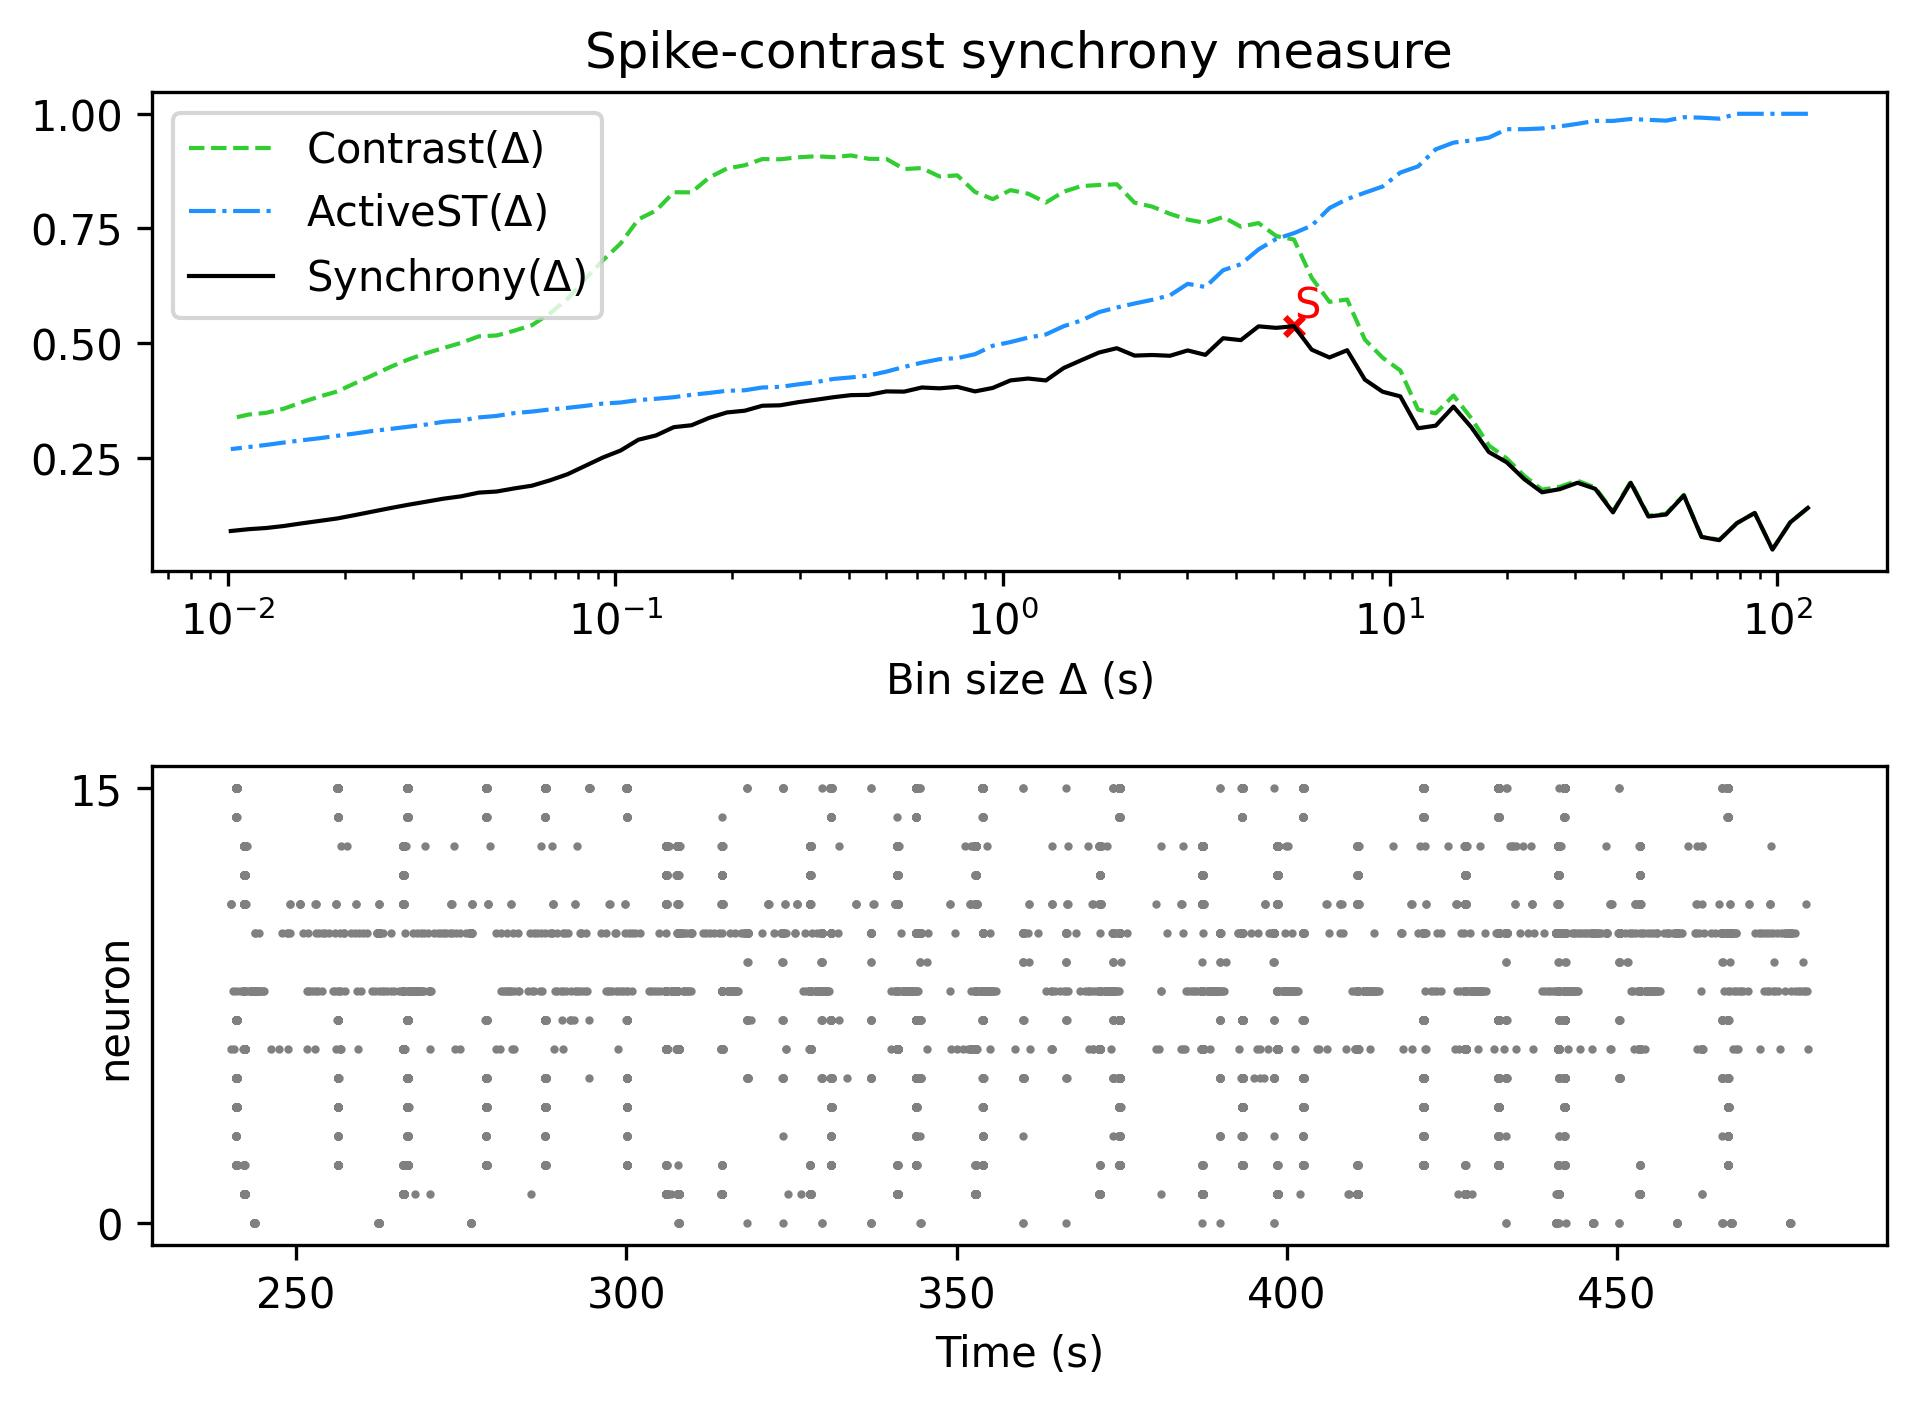

The data file committed next to this chart (first rows):
, Spike-contrast (120.0 s), Spike-contrast (108.0 s), Spike-contrast (97.2 s), Spike-contrast (87.48 s), Spike-contrast (78.732 s), Spike-contrast (70.859 s), Spike-contrast (63.773 s), Spike-contrast (57.396 s), Spike-contrast (51.656 s), Spike-contrast (46.49 s), Spike-contrast (41.841 s), Spike-contrast (37.657 s), Spike-contrast (33.892 s), Spike-contrast (30.502 s), Spike-contrast (27.452 s), Spike-contrast (24.707 s), Spike-contrast (22.236 s), Spike-contrast (20.013 s), Spike-contrast (18.011 s), Spike-contrast (16.21 s), Spike-contrast (14.589 s), Spike-contrast (13.13 s), Spike-contrast (11.817 s)
0, 0.1405, 0.1087, 0.04977, 0.1294, 0.1074, 0.07009, 0.07708, 0.1676, 0.1261, 0.1217, 0.1953, 0.1307, 0.1821, 0.1953, 0.1814, 0.1745, 0.203, 0.24, 0.2622, 0.3167, 0.3614, 0.3199, 0.3141
